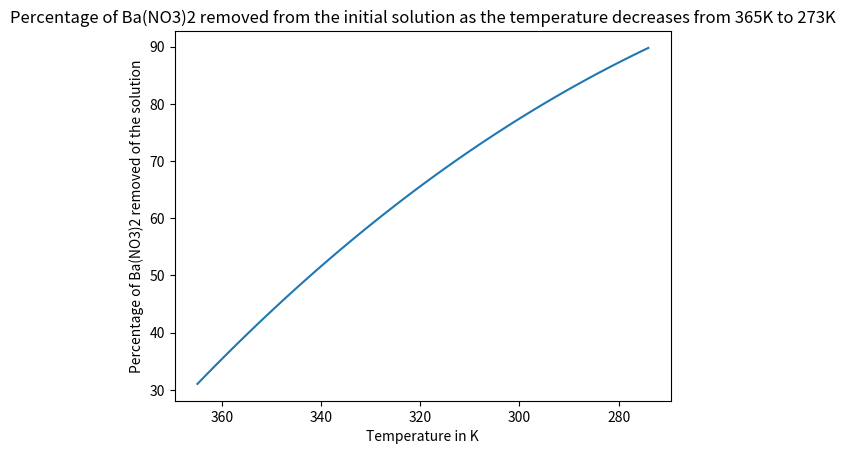

This chart was generated by the following Python code:
import numpy as np
import matplotlib.pyplot as plt

#Question 4


T1 = 365 # K
T2 = 273 # K

a = list(range(365,273,-1))
TemperatureRange = np.array(a, dtype=float)

# part a
H20 = 100 - 31.2
H20T = H20 - ((1/10*(365-TemperatureRange))/100)*H20 #H2O mass left with temperature
BaNO3 = 31.2

BaNO3T = 9.64*10**-4*(TemperatureRange)**2-.3284*TemperatureRange+22.718 #BaNO3 mass left with temperature in the solution


PercentageRemoved = ((BaNO3 - BaNO3T/100*H20T)/BaNO3)*100 #Calculations for the new weight mass with both mass water and mass Bano3
BaNO3290 = 9.64*10**-4*(290)**2-.3284*290+22.718
H20290 = H20 - (1/10*(365-290))*H20*0.01
PercentageRemoved290 = ((31.2 - BaNO3290/100*H20290)/31.2)*100

print(PercentageRemoved290)



plt.plot(TemperatureRange,PercentageRemoved)
plt.gca().invert_xaxis()
plt.title("Percentage of Ba(NO3)2 removed from the initial solution as the temperature decreases from 365K to 273K")
plt.ylabel("Percentage of Ba(NO3)2 removed of the solution")
plt.xlabel("Temperature in K")
plt.show()